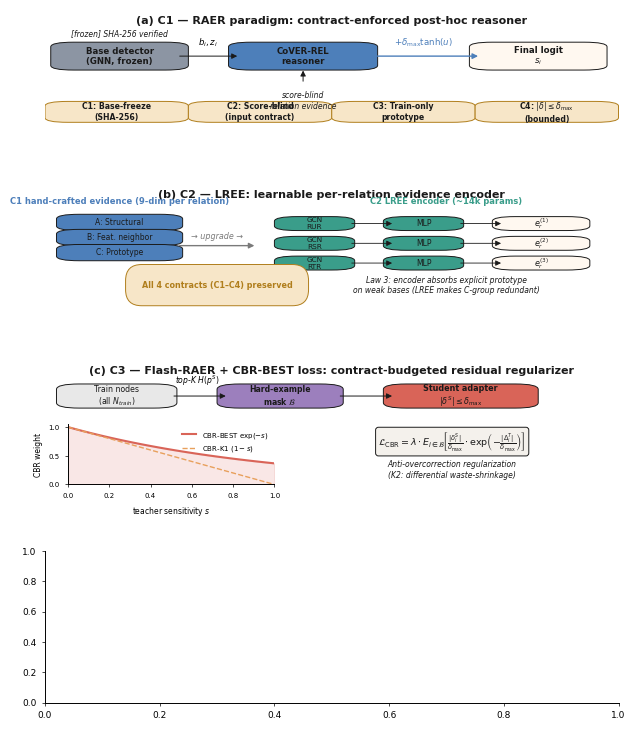

Here is the Python script that generated this plot: (Note: this script raises an exception after producing the figure.)
"""Top-tier additions to paper_figures/ — F3 priority set.

Adds 4 publication-quality figures to complement build_paper_figures.py:

- headline/fig1_hero.{pdf,svg,png}      Nature-style hero composite
                                          (3 schematic panels + 1 quant panel)
- c3_cbr/fig7_violin.{pdf,svg,png}      Per-cell per-mode seed-level distribution
- c3_cbr/fig8_forest.{pdf,svg,png}      Forest plot of CBR-BEST Δ AUPRC + 95% CI
- c3_cbr/fig9_mechanism_scatter.{pdf,svg,png}
                                          Teacher sensitivity × CBR lift scatter
                                          (causal mechanism evidence)

All inherit the build_paper_figures.py style (NMI pastel, Arial 7pt, editable
text). Significance markers use ASCII-safe asterisks. Color story is
consistent across the existing figure set.
"""
from __future__ import annotations

import json
from pathlib import Path

import matplotlib as mpl
import matplotlib.pyplot as plt
import numpy as np
from matplotlib import patches as mpatches
from matplotlib.patches import FancyArrowPatch, FancyBboxPatch
from scipy import stats

# Reuse styling + palette from build_paper_figures.py
mpl.rcParams.update({
    "font.family": "sans-serif",
    "font.sans-serif": ["Arial", "Helvetica", "DejaVu Sans"],
    "svg.fonttype": "none",
    "pdf.fonttype": 42,
    "font.size": 7,
    "axes.labelsize": 7,
    "axes.titlesize": 7.5,
    "xtick.labelsize": 6.5,
    "ytick.labelsize": 6.5,
    "legend.fontsize": 6.5,
    "axes.spines.right": False,
    "axes.spines.top": False,
    "axes.linewidth": 0.7,
    "axes.titleweight": "bold",
    "xtick.major.width": 0.5,
    "ytick.major.width": 0.5,
    "xtick.major.size": 2.5,
    "ytick.major.size": 2.5,
    "legend.frameon": False,
    "savefig.bbox": "tight",
})

# Consistent palette across all figures
C_BASE      = "#8c95a3"
C_RAER      = "#4d7fba"
C_LREE      = "#3a9d8a"
C_DETMASK   = "#9c7fbd"
C_CBR       = "#e8a05c"
C_CBR_BEST  = "#d96458"
C_TEACHER   = "#5a5a5a"
C_YELPCHI   = "#4d7fba"   # YelpChi cells (cool blue)
C_AMAZON    = "#e8a05c"   # Amazon cells (warm orange)
C_GOLD      = "#c08a1c"   # significance gold
C_INK       = "#1a1a1a"
C_PANEL     = "#f4f1ec"   # cream
C_PANEL_DK  = "#e4dfd6"

ROOT = Path("paper_figures")
DATASETS = ("yelpchi", "amazon")
BASES = ("bwgnn", "sage", "gcn", "gat")
SEEDS = (42, 123, 456, 789, 2026)


def sig_marker(p: float) -> str:
    if not np.isfinite(p): return ""
    if p < 0.001: return "***"
    if p < 0.01: return "**"
    if p < 0.05: return "*"
    return ""


def save_pub(fig, path: Path) -> None:
    path.parent.mkdir(parents=True, exist_ok=True)
    fig.savefig(path.with_suffix(".pdf"))
    fig.savefig(path.with_suffix(".svg"))
    fig.savefig(path.with_suffix(".png"), dpi=600)
    plt.close(fig)


def load_runs(prefix: str) -> dict:
    out = {}
    for ds in DATASETS:
        for b in BASES:
            for s in SEEDS:
                p = Path(f"artifacts/results/{ds}/{b}/{prefix}/seed_{s}/stage3_metrics.json")
                if p.exists():
                    out[(ds, b, s)] = json.load(open(p))["auprc"]
    return out


def paired_t(a, b):
    arr = np.array(a) - np.array(b)
    if np.allclose(arr, 0) or len(arr) < 2:
        return float("nan"), float("nan"), float("nan")
    t, p2 = stats.ttest_1samp(arr, 0.0)
    mean_diff = float(arr.mean())
    se = float(arr.std(ddof=1) / np.sqrt(len(arr)))
    return float(t), float(p2 / 2 if t > 0 else 1 - p2 / 2), se


# ─────────────────────────────────────────────────────────────────────────────
# Figure 1 (hero) — Nature-style composite: 3 schematics + headline quant
# ─────────────────────────────────────────────────────────────────────────────
def _draw_box(ax, xy, w, h, text, fc=C_PANEL, ec=C_INK, lw=0.7, fontsize=6.5, fw="normal"):
    box = FancyBboxPatch(xy, w, h, boxstyle="round,pad=0.02,rounding_size=0.04",
                         linewidth=lw, edgecolor=ec, facecolor=fc, zorder=2)
    ax.add_patch(box)
    ax.text(xy[0] + w/2, xy[1] + h/2, text, ha="center", va="center",
            fontsize=fontsize, color=C_INK, fontweight=fw, zorder=3)


def _draw_arrow(ax, x0, y0, x1, y1, color=C_INK, lw=0.7, ls="-", connstyle="arc3,rad=0"):
    arr = FancyArrowPatch((x0, y0), (x1, y1),
                          arrowstyle="-|>", mutation_scale=8,
                          linewidth=lw, color=color, zorder=4,
                          linestyle=ls, connectionstyle=connstyle)
    ax.add_patch(arr)


def _schematic_c1(ax):
    """C1 RAER paradigm: frozen base + 4 contract icons + bounded residual."""
    ax.set_xlim(0, 1); ax.set_ylim(0, 1); ax.axis("off")
    # Title at top — sits in dedicated header strip (y=0.95)
    ax.text(0.5, 0.95, "(a) C1 — RAER paradigm: contract-enforced post-hoc reasoner",
            ha="center", va="top", fontsize=8, fontweight="bold", color=C_INK)
    # [frozen] tag positioned ABOVE base detector box (cleared space)
    ax.text(0.13, 0.80, "[frozen] SHA-256 verified", ha="center", va="center",
            fontsize=5.5, color=C_INK, style="italic")
    # Base detector
    _draw_box(ax, (0.03, 0.50), 0.20, 0.20, "Base detector\n(GNN, frozen)",
              fc=C_BASE, ec=C_INK, fontsize=6.2, fw="bold")
    # base output (logit + embedding) — label ABOVE the arrow
    ax.text(0.285, 0.66, "$b_i, z_i$", ha="center", va="bottom", fontsize=6.2, style="italic")
    _draw_arrow(ax, 0.23, 0.60, 0.34, 0.60)
    # CoVER-REL reasoner
    _draw_box(ax, (0.34, 0.50), 0.22, 0.20, "CoVER-REL\nreasoner",
              fc=C_RAER, ec=C_INK, fontsize=6.2, fw="bold")
    # score-blind input (relation evidence) from below
    _draw_arrow(ax, 0.45, 0.36, 0.45, 0.50)
    ax.text(0.45, 0.30, "score-blind\nrelation evidence", ha="center", va="top",
            fontsize=5.5, color=C_INK, style="italic")
    # bounded residual output (right) toward final logit
    ax.text(0.66, 0.66, "$+ \\delta_{\\max}\\tanh(u)$", ha="center", va="bottom",
            fontsize=6.2, color=C_RAER, fontweight="bold")
    _draw_arrow(ax, 0.56, 0.60, 0.76, 0.60, color=C_RAER, lw=1.0)
    # final logit box
    _draw_box(ax, (0.76, 0.50), 0.20, 0.20, "Final logit\n$s_i$",
              fc="#fff8f0", ec=C_INK, fontsize=6.2, fw="bold")
    # 4 contract chips (bottom)
    contracts = [
        ("C1: Base-freeze\n(SHA-256)", 0.02),
        ("C2: Score-blind\n(input contract)", 0.27),
        ("C3: Train-only\nprototype", 0.52),
        ("C4: $|\\delta| \\leq \\delta_{\\max}$\n(bounded)", 0.77),
    ]
    for txt, x in contracts:
        _draw_box(ax, (x, 0.05), 0.21, 0.14, txt, fc="#f7e6c8", ec="#b07e1c",
                  fontsize=5.6, fw="bold")


def _schematic_c2(ax):
    """C2 LREE: replace hand-crafted 9-dim → per-relation GCN+MLP encoder."""
    ax.set_xlim(0, 1); ax.set_ylim(0, 1); ax.axis("off")
    # Title
    ax.text(0.5, 0.95, "(b) C2 — LREE: learnable per-relation evidence encoder",
            ha="center", va="top", fontsize=8, fontweight="bold", color=C_INK)
    # Left header (left-aligned, inside dedicated header strip)
    ax.text(0.13, 0.85, "C1 hand-crafted evidence (9-dim per relation)",
            ha="center", va="center", fontsize=6, fontweight="bold", color=C_RAER)
    # 3 hand-crafted boxes (left)
    for i, (g, label) in enumerate([("A", "Structural"), ("B", "Feat. neighbor"), ("C", "Prototype")]):
        _draw_box(ax, (0.04, 0.62 - i * 0.13), 0.18, 0.10, f"{g}: {label}",
                  fc=C_RAER, ec=C_INK, fontsize=5.5)
    # Upgrade arrow
    _draw_arrow(ax, 0.23, 0.47, 0.37, 0.47, lw=1.0, color="#7a7a7a")
    ax.text(0.30, 0.51, "→ upgrade →", ha="center", va="bottom",
            fontsize=5.8, color="#7a7a7a", style="italic")
    # Right header
    ax.text(0.70, 0.85, "C2 LREE encoder (~14k params)",
            ha="center", va="center", fontsize=6, fontweight="bold", color=C_LREE)
    # 3 relation pipelines
    rel_y = [0.62, 0.45, 0.28]
    for i, (rel, ycoord) in enumerate(zip(["RUR", "RSR", "RTR"], rel_y)):
        _draw_box(ax, (0.42, ycoord), 0.10, 0.08, f"GCN\n{rel}", fc=C_LREE, ec=C_INK, fontsize=5.3)
        _draw_arrow(ax, 0.53, ycoord + 0.04, 0.61, ycoord + 0.04, lw=0.6)
        _draw_box(ax, (0.61, ycoord), 0.10, 0.08, "MLP", fc=C_LREE, ec=C_INK, fontsize=5.5)
        _draw_arrow(ax, 0.72, ycoord + 0.04, 0.80, ycoord + 0.04, lw=0.6)
        _draw_box(ax, (0.80, ycoord), 0.13, 0.08, f"$e_r^{{({i+1})}}$",
                  fc="#fff8f0", ec=C_INK, fontsize=5.8, fw="bold")
    # Contracts preserved chip (bottom-left)
    ax.text(0.30, 0.13, "All 4 contracts (C1–C4) preserved",
            ha="center", va="center", fontsize=5.8, fontweight="bold", color="#b07e1c",
            bbox=dict(facecolor="#f7e6c8", edgecolor="#b07e1c", linewidth=0.7, pad=2, boxstyle="round"))
    # Law 3 note (bottom-right)
    ax.text(0.70, 0.13, "Law 3: encoder absorbs explicit prototype\non weak bases (LREE makes C-group redundant)",
            ha="center", va="center", fontsize=5.5, color=C_INK, style="italic")


def _schematic_c3(ax):
    """C3 CBR loss: top-K mask + CBR penalty curve + sensitivity-weighted."""
    ax.set_xlim(0, 1); ax.set_ylim(0, 1); ax.axis("off")
    # Title
    ax.text(0.5, 0.95, "(c) C3 — Flash-RAER + CBR-BEST loss: contract-budgeted residual regularizer",
            ha="center", va="top", fontsize=8, fontweight="bold", color=C_INK)
    # 3-stage pipeline (top half)
    _draw_box(ax, (0.04, 0.65), 0.17, 0.14, "Train nodes\n(all $N_{train}$)",
              fc="#e8e8e8", ec=C_INK, fontsize=5.6)
    ax.text(0.265, 0.785, "top-K $H(p^S)$", ha="center", va="bottom",
            fontsize=5.5, style="italic")
    _draw_arrow(ax, 0.22, 0.72, 0.32, 0.72)
    _draw_box(ax, (0.32, 0.65), 0.18, 0.14, "Hard-example\nmask $\\mathcal{B}$",
              fc=C_DETMASK, ec=C_INK, fontsize=5.6, fw="bold")
    _draw_arrow(ax, 0.51, 0.72, 0.61, 0.72)
    _draw_box(ax, (0.61, 0.65), 0.23, 0.14, "Student adapter\n$|\\delta^S| \\leq \\delta_{\\max}$",
              fc=C_CBR_BEST, ec=C_INK, fontsize=5.8, fw="bold")
    # Loss equation (right portion, mid-height) — boxed
    ax.text(0.71, 0.38,
            "$\\mathcal{L}_{\\mathrm{CBR}} = \\lambda \\cdot E_{i\\in\\mathcal{B}}\\!\\left[\\frac{|\\delta^S_i|}{\\delta_{\\max}} \\cdot \\exp\\!\\left(-\\frac{|\\Delta^T_i|}{\\delta_{\\max}}\\right)\\right]$",
            ha="center", va="center", fontsize=6.8, color=C_INK,
            bbox=dict(facecolor=C_PANEL, edgecolor=C_INK, linewidth=0.7, boxstyle="round,pad=0.3"))
    ax.text(0.71, 0.17, "Anti-overcorrection regularization\n(K2: differential waste-shrinkage)",
            ha="center", va="center", fontsize=5.5, color=C_INK, style="italic")
    # Inset weight-curve plot (left half, bottom) — fits in clear space
    inset_ax = ax.inset_axes([0.04, 0.06, 0.36, 0.45])
    s = np.linspace(0, 1, 100)
    weight_exp = np.exp(-s)
    weight_lin = 1 - s
    inset_ax.plot(s, weight_exp, color=C_CBR_BEST, linewidth=1.5,
                  label="CBR-BEST $\\exp(-s)$")
    inset_ax.plot(s, weight_lin, color=C_CBR, linewidth=1.0, linestyle="--",
                  label="CBR-K1 $(1-s)$")
    inset_ax.fill_between(s, 0, weight_exp, alpha=0.15, color=C_CBR_BEST)
    inset_ax.set_xlabel("teacher sensitivity $s$", fontsize=5.5)
    inset_ax.set_ylabel("CBR weight", fontsize=5.5)
    inset_ax.tick_params(labelsize=5)
    inset_ax.legend(fontsize=5, loc="upper right", frameon=False)
    inset_ax.set_xlim(0, 1); inset_ax.set_ylim(0, 1.05)
    inset_ax.spines["top"].set_visible(False)
    inset_ax.spines["right"].set_visible(False)


def fig1_hero():
    """Nature-style composite hero: 3 schematics (top) + quant headline (bottom).

    Layout: 4 vertically-stacked rows with explicit height ratios.
    Each schematic gets a dedicated row with its own title strip.
    """
    fig = plt.figure(figsize=(7.4, 9.0))
    gs = fig.add_gridspec(4, 1, height_ratios=[1.3, 1.3, 1.5, 1.7],
                          hspace=0.45)
    ax_a = fig.add_subplot(gs[0])
    ax_b = fig.add_subplot(gs[1])
    ax_c = fig.add_subplot(gs[2])
    ax_d = fig.add_subplot(gs[3])
    _schematic_c1(ax_a)
    _schematic_c2(ax_b)
    _schematic_c3(ax_c)
    # Quant headline (panel d)
    cells = [(ds, b) for ds in DATASETS for b in BASES]
    n = len(cells); x = np.arange(n); bw = 0.21
    base_v = []; raer_v = []; lree_v = []; cbr_v = []
    for (ds, b) in cells:
        try:
            d = json.load(open(f"artifacts/logs/{ds}/{b}/g_opd_flash_off_policy/seed_42/phase2_diagnostics.json"))
            base_v.append(d.get("test_metrics_base_only", {}).get("auprc", float("nan")))
        except Exception:
            base_v.append(float("nan"))
    import re
    text = Path("artifacts/tables/idea2b_learned_vs_canonical_8cell_5seed.md").read_text()
    info = {}
    for line in text.splitlines():
        if not line.startswith("|") or "Cell" in line or "---" in line: continue
        c = [x.strip() for x in line.strip("|").split("|")]
        if len(c) >= 3 and "-" in c[0]:
            try:
                ds_, base_ = c[0].split("-")
                canon_m = float(c[1].split("±")[0].strip())
                lree_m = float(c[2].split("±")[0].strip())
                info[(ds_.lower(), base_.lower())] = (canon_m, lree_m)
            except (ValueError, IndexError):
                continue
    for (ds, b) in cells:
        cm, lm = info.get((ds, b), (float("nan"), float("nan")))
        raer_v.append(cm); lree_v.append(lm)
    cbr_data = load_runs("v3_cbr_best")
    for (ds, b) in cells:
        runs = [cbr_data.get((ds, b, s)) for s in SEEDS]
        runs = [r for r in runs if r is not None]
        cbr_v.append(np.mean(runs) if runs else float("nan"))
    ax_d.bar(x - 1.5*bw, base_v, bw, color=C_BASE,     edgecolor="white", linewidth=0.5, label="Base detector")
    ax_d.bar(x - 0.5*bw, raer_v, bw, color=C_RAER,     edgecolor="white", linewidth=0.5, label="+ C1 RAER")
    ax_d.bar(x + 0.5*bw, lree_v, bw, color=C_LREE,     edgecolor="white", linewidth=0.5, label="+ C2 LREE")
    ax_d.bar(x + 1.5*bw, cbr_v,  bw, color=C_CBR_BEST, edgecolor="white", linewidth=0.5, label="+ C3 CBR-BEST")
    ax_d.set_xticks(x)
    ax_d.set_xticklabels([f"{ds[:1].upper()}-{b.upper()}" for (ds, b) in cells], fontsize=6.5)
    ax_d.set_ylabel("AUPRC (5-seed mean)", fontsize=7)
    ax_d.set_title("(d) Progressive AUPRC across the three contributions on 8 base × dataset cells",
                   fontsize=8, fontweight="bold", color=C_INK, pad=18)
    ax_d.set_ylim(0, max([v for v in cbr_v if np.isfinite(v)]) + 0.10)
    ax_d.grid(axis="y", linewidth=0.3, alpha=0.4, zorder=0)
    ax_d.set_axisbelow(True)
    # Legend below the plot
    ax_d.legend(loc="upper left", ncol=4, bbox_to_anchor=(0.0, -0.15),
                fontsize=6.5, columnspacing=1.5, handletextpad=0.5)
    ax_d.axvline(3.5, color="black", linewidth=0.4, alpha=0.3, ls="--")
    blended = mpl.transforms.blended_transform_factory(ax_d.transData, ax_d.transAxes)
    ax_d.text(1.5, 1.02, "YelpChi", ha="center", va="bottom", fontsize=7,
              color="#404040", fontweight="bold", transform=blended)
    ax_d.text(5.5, 1.02, "Amazon", ha="center", va="bottom", fontsize=7,
              color="#404040", fontweight="bold", transform=blended)
    save_pub(fig, ROOT / "headline" / "fig1_hero")


# ─────────────────────────────────────────────────────────────────────────────
# Figure 7 — Per-cell per-mode violin/box plot (seed-level distribution)
# ─────────────────────────────────────────────────────────────────────────────
def fig7_violin():
    """Stacked 2x1 grid: top = YelpChi cells, bottom = Amazon cells.
    Each cell: 4 violins (off_policy / det_mask / CBR-K1 / CBR-BEST)."""
    modes = [
        ("off_policy",    "g_opd_flash_off_policy",    C_BASE,     "Off-policy KL"),
        ("det_mask",      "g_opd_flash_det_mask",      C_DETMASK,  "det_mask baseline"),
        ("det_mask_cbr",  "g_opd_flash_det_mask_cbr",  C_CBR,      "CBR-K1 (λ=0.5, linear)"),
        ("cbr_best",      "v3_cbr_best",                C_CBR_BEST, "CBR-BEST (λ=1.0, exp)"),
    ]
    data_by_mode = {m: load_runs(p) for m, p, *_ in modes}
    fig, axes = plt.subplots(2, 1, figsize=(7.0, 5.5), gridspec_kw=dict(hspace=0.35))
    for di, ds in enumerate(DATASETS):
        ax = axes[di]
        cell_positions = np.arange(len(BASES)) * 1.2  # spacing between cells
        n_modes = len(modes)
        violin_w = 0.18
        offsets = np.linspace(-0.30, 0.30, n_modes)
        for mi, (mname, _, color, _) in enumerate(modes):
            vals_per_cell = []
            for b in BASES:
                v = [data_by_mode[mname].get((ds, b, s)) for s in SEEDS]
                v = [r for r in v if r is not None]
                vals_per_cell.append(v if v else [np.nan])
            positions = cell_positions + offsets[mi]
            parts = ax.violinplot(vals_per_cell, positions=positions, widths=violin_w,
                                   showmeans=False, showextrema=False)
            for pc in parts["bodies"]:
                pc.set_facecolor(color); pc.set_edgecolor(C_INK)
                pc.set_alpha(0.7); pc.set_linewidth(0.4)
            # overlay seed dots
            for i, vals in enumerate(vals_per_cell):
                if not vals or all(np.isnan(vals)): continue
                ax.scatter([positions[i]] * len(vals), vals, s=4,
                           color=C_INK, alpha=0.55, zorder=3, edgecolors="white", linewidth=0.3)
                # mean horizontal line
                ax.hlines(np.nanmean(vals), positions[i] - 0.08, positions[i] + 0.08,
                          color=color, linewidth=1.2, zorder=4)
        ax.set_xticks(cell_positions)
        ax.set_xticklabels([b.upper() for b in BASES], fontsize=7)
        ax.set_ylabel("AUPRC", fontsize=7)
        ax.set_title(f"({chr(ord('a') + di)}) {ds.title()} — 5-seed per-cell distributions across 4 distillation modes",
                     fontsize=7, fontweight="bold")
        ax.grid(axis="y", linewidth=0.3, alpha=0.4, zorder=0)
        ax.set_axisbelow(True)
    # shared legend (top-right of first panel)
    handles = [mpatches.Patch(facecolor=c, edgecolor=C_INK, alpha=0.7, label=lbl)
               for _, _, c, lbl in modes]
    axes[0].legend(handles=handles, loc="upper right", ncol=2, fontsize=6, frameon=False)
    save_pub(fig, ROOT / "c3_cbr" / "fig7_violin")


# ─────────────────────────────────────────────────────────────────────────────
# Figure 8 — Forest plot of CBR-BEST Δ AUPRC + 95% CI
# ─────────────────────────────────────────────────────────────────────────────
def fig8_forest():
    """Horizontal forest plot: 8 cells sorted by Δ AUPRC vs det_mask,
    each with point estimate + 95% CI; significance star inline; Bonferroni
    critical value as inset dashed line."""
    dm_data = load_runs("g_opd_flash_det_mask")
    cbr_data = load_runs("v3_cbr_best")
    cells = [(ds, b) for ds in DATASETS for b in BASES]
    entries = []
    for (ds, b) in cells:
        dm = [dm_data.get((ds, b, s)) for s in SEEDS]; dm = [r for r in dm if r is not None]
        be = [cbr_data.get((ds, b, s)) for s in SEEDS]; be = [r for r in be if r is not None]
        if len(dm) < 2 or len(be) < 2: continue
        arr = np.array(be) - np.array(dm)
        mean = float(arr.mean())
        se = float(arr.std(ddof=1) / np.sqrt(len(arr)))
        tc = stats.t.ppf(0.975, df=len(arr) - 1)
        ci_lo = mean - tc * se; ci_hi = mean + tc * se
        t_val, p_two = stats.ttest_1samp(arr, 0.0)
        p_one = float(p_two / 2 if t_val > 0 else 1 - p_two / 2)
        entries.append({
            "cell": f"{ds.title()}-{b.upper()}",
            "dataset": ds,
            "mean": mean, "ci_lo": ci_lo, "ci_hi": ci_hi,
            "t": float(t_val), "p": p_one,
        })
    entries.sort(key=lambda e: e["mean"])
    y_pos = np.arange(len(entries))
    # Wider figure to allow t/p text margin; left margin for cell labels, right margin for t/p
    fig, ax = plt.subplots(figsize=(7.8, 4.2))
    for i, e in enumerate(entries):
        color = C_YELPCHI if e["dataset"] == "yelpchi" else C_AMAZON
        sig_color = C_GOLD if e["p"] < 0.05 else color
        sig_alpha = 1.0 if e["p"] < 0.05 else 0.55
        ax.errorbar([e["mean"]], [y_pos[i]],
                    xerr=[[e["mean"] - e["ci_lo"]], [e["ci_hi"] - e["mean"]]],
                    fmt='none', ecolor=color, capsize=2.5, elinewidth=0.8, alpha=sig_alpha)
        ax.scatter([e["mean"]], [y_pos[i]], s=70, c=sig_color, edgecolor=C_INK,
                   linewidth=0.6, alpha=sig_alpha, zorder=4)
    ax.set_yticks(y_pos)
    ax.set_yticklabels([e["cell"] for e in entries], fontsize=7)
    ax.set_xlabel("Δ AUPRC vs det_mask baseline (5-seed paired, 95% CI)", fontsize=7)
    ax.axvline(0, color=C_INK, linewidth=0.6, ls="-", alpha=0.7)
    # Bonferroni reference line — label below the top entry, INSIDE the plot
    ax.axvline(0.005, color="#8c95a3", linewidth=0.5, ls=":", alpha=0.6)
    ax.text(0.005, -0.85, "Δ=0.005", ha="center", va="top",
            fontsize=5.5, color="#404040", style="italic")
    # X limit: expand RIGHT so t/p text has clear margin (in data-space, outside CI bars)
    ax.set_xlim(-0.013, 0.045)
    # Place t/p text in dedicated right margin (x=0.034 in data coords)
    label_x = 0.034
    for i, e in enumerate(entries):
        mark = sig_marker(e["p"])
        ax.text(label_x, y_pos[i],
                f"$t$={e['t']:+.2f},  $p$={e['p']:.4f}  {mark}",
                ha="left", va="center", fontsize=6, color=C_INK)
    # Vertical divider between CI plot area and text margin
    ax.axvline(label_x - 0.001, color="#cccccc", linewidth=0.4, alpha=0.6)
    ax.set_title("Forest plot — CBR-BEST per-cell effect size (sorted by Δ AUPRC)\n"
                 "* p<0.05  ** p<0.01  *** p<0.001 (one-sided paired-$t$, df=4)",
                 fontsize=7, fontweight="bold", pad=8)
    yc_handle = ax.scatter([], [], s=70, c=C_YELPCHI, edgecolor=C_INK, label="YelpChi")
    az_handle = ax.scatter([], [], s=70, c=C_AMAZON,  edgecolor=C_INK, label="Amazon")
    sig_handle = ax.scatter([], [], s=70, c=C_GOLD,   edgecolor=C_INK, label="Sig p<0.05")
    ax.legend(handles=[yc_handle, az_handle, sig_handle], loc="lower right",
              fontsize=6, ncol=1, frameon=False)
    ax.grid(axis="x", linewidth=0.3, alpha=0.4, zorder=0)
    ax.set_axisbelow(True)
    ax.set_ylim(-1.2, len(entries) - 0.3)
    save_pub(fig, ROOT / "c3_cbr" / "fig8_forest")


# ─────────────────────────────────────────────────────────────────────────────
# Figure 9 — Sensitivity × CBR lift scatter (causal mechanism)
# ─────────────────────────────────────────────────────────────────────────────
def fig9_mechanism_scatter():
    """X = teacher sensitivity median (K2), Y = CBR-BEST Δ AUPRC.
    Cells colored by dataset. Labels manually placed to avoid overlap (small
    leader lines connect them to markers when needed)."""
    sens_summary = json.load(open("artifacts/figures/cbr_sensitivity/cbr_sensitivity_summary.json"))
    dm_data = load_runs("g_opd_flash_det_mask")
    cbr_data = load_runs("v3_cbr_best")
    entries = []
    for (ds, b) in [(d, b) for d in DATASETS for b in BASES]:
        key = f"{ds}/{b}"
        if key not in sens_summary: continue
        sens_median = sens_summary[key].get("teacher_sens_median")
        sens_high_frac = sens_summary[key].get("teacher_sens_high_frac")
        dm = [dm_data.get((ds, b, s)) for s in SEEDS]; dm = [r for r in dm if r is not None]
        be = [cbr_data.get((ds, b, s)) for s in SEEDS]; be = [r for r in be if r is not None]
        if not dm or not be: continue
        delta = float(np.mean(be) - np.mean(dm))
        t_val, p_two = stats.ttest_1samp(np.array(be) - np.array(dm), 0.0)
        p = float(p_two / 2 if t_val > 0 else 1 - p_two / 2)
        entries.append({"cell": f"{ds.title()}-{b.upper()}", "ds": ds,
                        "sens": sens_median, "sens_high_frac": sens_high_frac,
                        "delta": delta, "p": p})

    # Manual label-placement offsets (in axis-data coords): chosen to avoid overlap.
    # Format: cell_name -> (dx, dy, ha, va)
    LABEL_OFFSETS = {
        "Yelpchi-BWGNN": (-0.10,  -0.0030, "right", "center"),
        "Yelpchi-SAGE":  ( 0.06,   0.0025, "left",  "bottom"),
        "Yelpchi-GCN":   ( 0.06,  -0.0030, "left",  "top"),
        "Yelpchi-GAT":   (-0.32,   0.0040, "left",  "bottom"),
        "Amazon-BWGNN":  ( 0.05,   0.0020, "left",  "center"),
        "Amazon-SAGE":   (-0.22,  -0.0030, "left",  "top"),
        "Amazon-GCN":    ( 0.04,   0.0040, "left",  "bottom"),
        "Amazon-GAT":    ( 0.05,  -0.0020, "left",  "center"),
    }
    EXTENDED_NOTES = {
        "Amazon-GCN":   "teacher rarely intervenes\n→ CBR no-op",
        "Yelpchi-GAT":  "weakest base\n→ strongest CBR lift",
        "Amazon-SAGE":  "saturated teacher\n→ uniform shrinkage",
    }

    fig, ax = plt.subplots(figsize=(7.2, 4.8))
    # Engagement zone band — drawn first so markers sit on top
    ax.axvspan(0.30, 0.95, color=C_PANEL, alpha=0.40, zorder=0)
    # Zone label in TOP-LEFT (above scatter), in clear empty space
    ax.text(0.18, 0.0250, "CBR mechanism engagement zone\n(non-uniform sensitivity)",
            ha="left", va="top", fontsize=5.8, color="#7a7a7a", style="italic")
    # Scatter markers
    for e in entries:
        color = C_YELPCHI if e["ds"] == "yelpchi" else C_AMAZON
        size = 100 if e["p"] < 0.05 else 65
        edgecolor = C_GOLD if e["p"] < 0.05 else C_INK
        edge_lw = 1.3 if e["p"] < 0.05 else 0.5
        ax.scatter([e["sens"]], [e["delta"]], s=size, c=color, edgecolor=edgecolor,
                   linewidth=edge_lw, alpha=0.92, zorder=4)
    # Labels with manual offsets + leader lines for offset > threshold
    for e in entries:
        dx, dy, ha, va = LABEL_OFFSETS.get(e["cell"], (0.025, 0, "left", "center"))
        text_x = e["sens"] + dx
        text_y = e["delta"] + dy
        note = EXTENDED_NOTES.get(e["cell"], "")
        if note:
            label = f"{e['cell']}\n{note}"
        else:
            label = e["cell"]
        # Leader line if offset is large enough
        offset_dist = np.sqrt(dx ** 2 + (dy * 50) ** 2)
        if offset_dist > 0.07:
            ax.annotate(label, xy=(e["sens"], e["delta"]),
                        xytext=(text_x, text_y),
                        fontsize=5.6, color=C_INK, ha=ha, va=va,
                        arrowprops=dict(arrowstyle="-", color="#999", lw=0.4))
        else:
            ax.text(text_x, text_y, label,
                    fontsize=5.6, color=C_INK, ha=ha, va=va, alpha=0.95)
    # Reference: 0 delta line
    ax.axhline(0, color=C_INK, linewidth=0.5, alpha=0.5)
    ax.set_xlabel("Teacher sensitivity median  $\\mathrm{median}(|\\Delta^T|/\\delta_{\\max})$")
    ax.set_ylabel("Δ AUPRC: CBR-BEST − det_mask (5-seed mean)")
    ax.set_title("CBR mechanism causal evidence: AUPRC lift correlates with teacher sensitivity\n"
                 "(small dots: not sig; large gold-edged: paired-$t$ p<0.05)",
                 fontsize=7, fontweight="bold", pad=8)
    yc_h = ax.scatter([], [], s=80, c=C_YELPCHI, edgecolor=C_INK, label="YelpChi cell")
    az_h = ax.scatter([], [], s=80, c=C_AMAZON,  edgecolor=C_INK, label="Amazon cell")
    sig_h = ax.scatter([], [], s=80, c="white",  edgecolor=C_GOLD, linewidth=1.4, label="Sig p<0.05 (gold edge)")
    ax.legend(handles=[yc_h, az_h, sig_h], loc="lower left", fontsize=6,
              ncol=1, frameon=False)
    # Generous x-range; extra Y headroom for engagement-zone title
    ax.set_xlim(0.00, 1.15)
    ax.set_ylim(-0.014, 0.030)
    ax.grid(linewidth=0.3, alpha=0.4, zorder=0)
    ax.set_axisbelow(True)
    save_pub(fig, ROOT / "c3_cbr" / "fig9_mechanism_scatter")


# ─────────────────────────────────────────────────────────────────────────────
# Driver
# ─────────────────────────────────────────────────────────────────────────────
if __name__ == "__main__":
    print("[fig-gen-v2] Generating hero composite (Figure 1)...")
    fig1_hero()
    print("[fig-gen-v2] Generating violin distribution (Figure 7)...")
    fig7_violin()
    print("[fig-gen-v2] Generating forest plot (Figure 8)...")
    fig8_forest()
    print("[fig-gen-v2] Generating mechanism scatter (Figure 9)...")
    fig9_mechanism_scatter()
    print("[fig-gen-v2] Done. Top-tier additions at paper_figures/")
